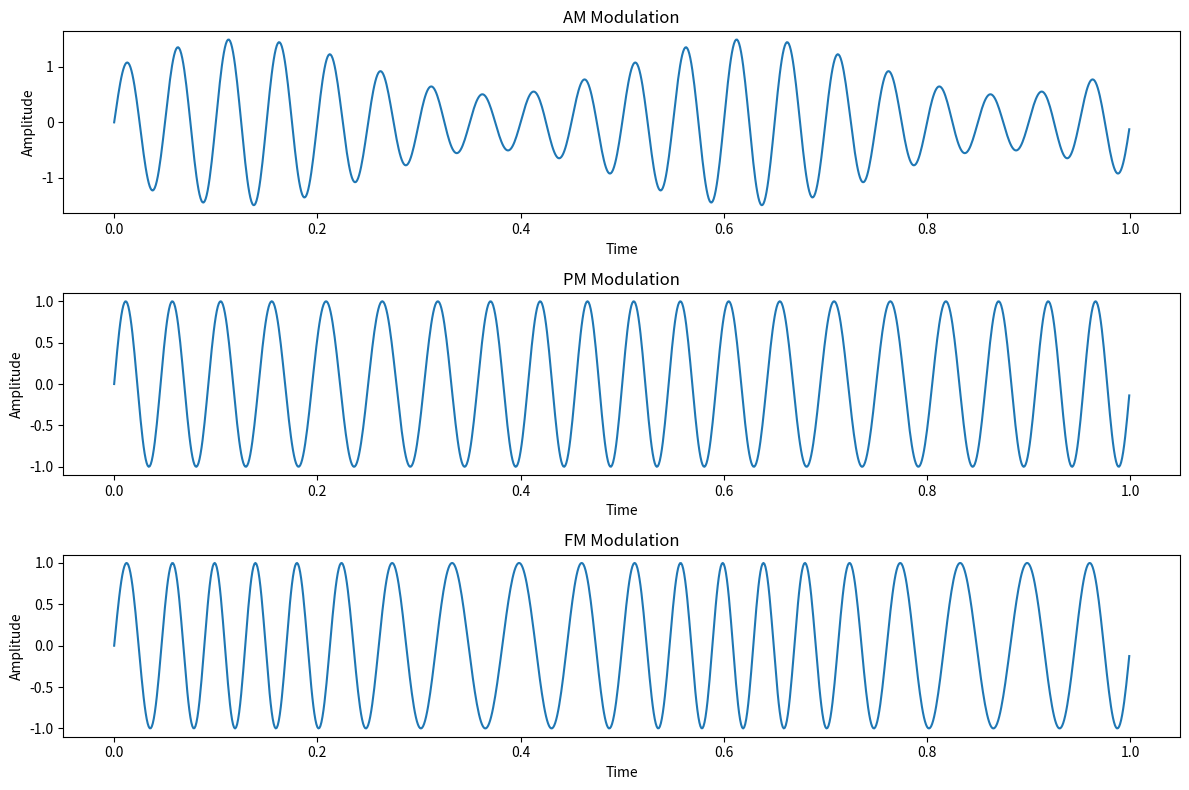

This chart was generated by the following Python code:
import numpy as np
import matplotlib.pyplot as plt

def am_modulation(message, carrier_frequency, modulation_index, time):
    message_signal = np.sin(2 * np.pi * message * time)
    carrier_signal = np.sin(2 * np.pi * carrier_frequency * time)
    am_signal = (1 + modulation_index * message_signal) * carrier_signal
    return am_signal

def pm_modulation(message, carrier_frequency, modulation_index, time):
    message_signal = np.sin(2 * np.pi * message * time)
    pm_signal = np.sin(2 * np.pi * carrier_frequency * time + modulation_index * message_signal)
    return pm_signal

def fm_modulation(message, carrier_frequency, modulation_index, time):
    message_signal = np.sin(2 * np.pi * message * time)
    fm_signal = np.sin(2 * np.pi * carrier_frequency * time + 2 * np.pi * modulation_index * np.cumsum(message_signal) / len(time))
    return fm_signal

# Example parameters
message_frequency = 2  # Hz
carrier_frequency = 20  # Hz
modulation_index_am = 0.5
modulation_index_pm = 1
modulation_index_fm = 5

# Time values
time = np.arange(0, 1, 0.001)

# Modulate the signals
am_signal = am_modulation(message_frequency, carrier_frequency, modulation_index_am, time)
pm_signal = pm_modulation(message_frequency, carrier_frequency, modulation_index_pm, time)
fm_signal = fm_modulation(message_frequency, carrier_frequency, modulation_index_fm, time)

# Plotting
plt.figure(figsize=(12, 8))

# AM Modulation
plt.subplot(3, 1, 1)
plt.plot(time, am_signal)
plt.title('AM Modulation')
plt.xlabel('Time')
plt.ylabel('Amplitude')

# PM Modulation
plt.subplot(3, 1, 2)
plt.plot(time, pm_signal)
plt.title('PM Modulation')
plt.xlabel('Time')
plt.ylabel('Amplitude')

# FM Modulation
plt.subplot(3, 1, 3)
plt.plot(time, fm_signal)
plt.title('FM Modulation')
plt.xlabel('Time')
plt.ylabel('Amplitude')

plt.tight_layout()
plt.show()
